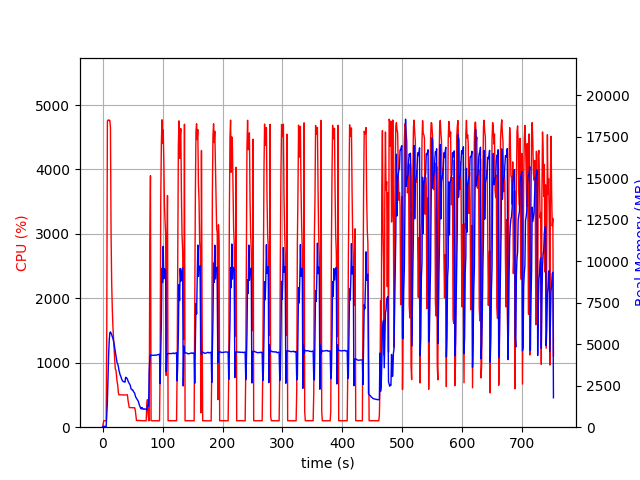

The file beside this chart, header and first rows:
elapsed_time, nproc, cpu, mem_real, mem_virtual
4.100799560546875e-05, 1, 0.0, 8.621, 2929
1.007, 1, 46.7, 48.3, 619.5
2.014, 1, 100.3, 48.3, 619.5
3.022, 1, 100.3, 48.3, 619.5
4.029, 1, 99.3, 48.3, 619.5
5.036, 1, 100.3, 47.18, 619.5
6.042, 1, 99.4, 47.18, 619.5
7.049, 1, 1521, 714.7, 4673
8.074, 1, 4751, 1543, 5625
9.097, 1, 4766, 3037, 7230
10.12, 1, 4768, 4346, 8644
11.15, 1, 4758, 5236, 9783
12.17, 1, 4763, 5691, 10295
13.2, 1, 4645, 5748, 10437
14.21, 1, 3003, 5663, 10510
15.22, 1, 2242, 5584, 10570
16.23, 1, 1849, 5460, 10598
17.24, 1, 1570, 5363, 10734
18.25, 1, 1390, 5196, 10878
19.26, 1, 1199, 5029, 10910
20.27, 1, 1048, 4769, 10910
21.27, 1, 902.3, 4552, 10966
22.28, 1, 890.1, 4331, 10966
23.29, 1, 802.1, 4107, 10966
24.3, 1, 706.4, 3880, 10966
25.31, 1, 654.9, 3810, 11174
26.31, 1, 539.0, 3674, 11270
27.32, 1, 503.2, 3442, 11270
28.33, 1, 504.0, 3304, 11270
29.34, 1, 503.0, 3150, 11270
30.35, 1, 501.9, 3081, 11270
31.36, 1, 502.5, 2952, 11270
32.37, 1, 501.3, 2862, 11270
33.38, 1, 501.3, 2794, 11270
34.39, 1, 499.3, 2749, 11270
35.4, 1, 501.6, 2740, 11270
36.41, 1, 500.9, 2746, 11270
37.42, 1, 499.6, 2713, 11270
38.43, 1, 499.8, 3006, 11270
39.44, 1, 500.7, 2992, 11270
40.45, 1, 502.4, 2956, 11270
41.46, 1, 503.4, 2900, 11270
42.47, 1, 418.9, 2784, 11270
43.48, 1, 361.5, 2702, 11270
44.49, 1, 305.9, 2635, 11270
45.5, 1, 302.9, 2585, 11270
46.51, 1, 303.9, 2483, 11270
47.52, 1, 304.2, 2307, 11270
48.53, 1, 302.9, 2286, 11270
49.54, 1, 301.9, 2244, 11270
50.55, 1, 301.9, 2242, 11270
51.56, 1, 301.2, 2142, 11270
52.57, 1, 302.0, 2100, 11270
53.58, 1, 302.3, 2046, 11270
54.58, 1, 262.6, 1905, 11270
55.59, 1, 186.3, 1793, 11270
56.6, 1, 103.9, 1750, 11270
57.61, 1, 103.1, 1675, 11270
58.62, 1, 104.0, 1626, 11270
59.63, 1, 104.0, 1553, 11270
... 683 more rows
